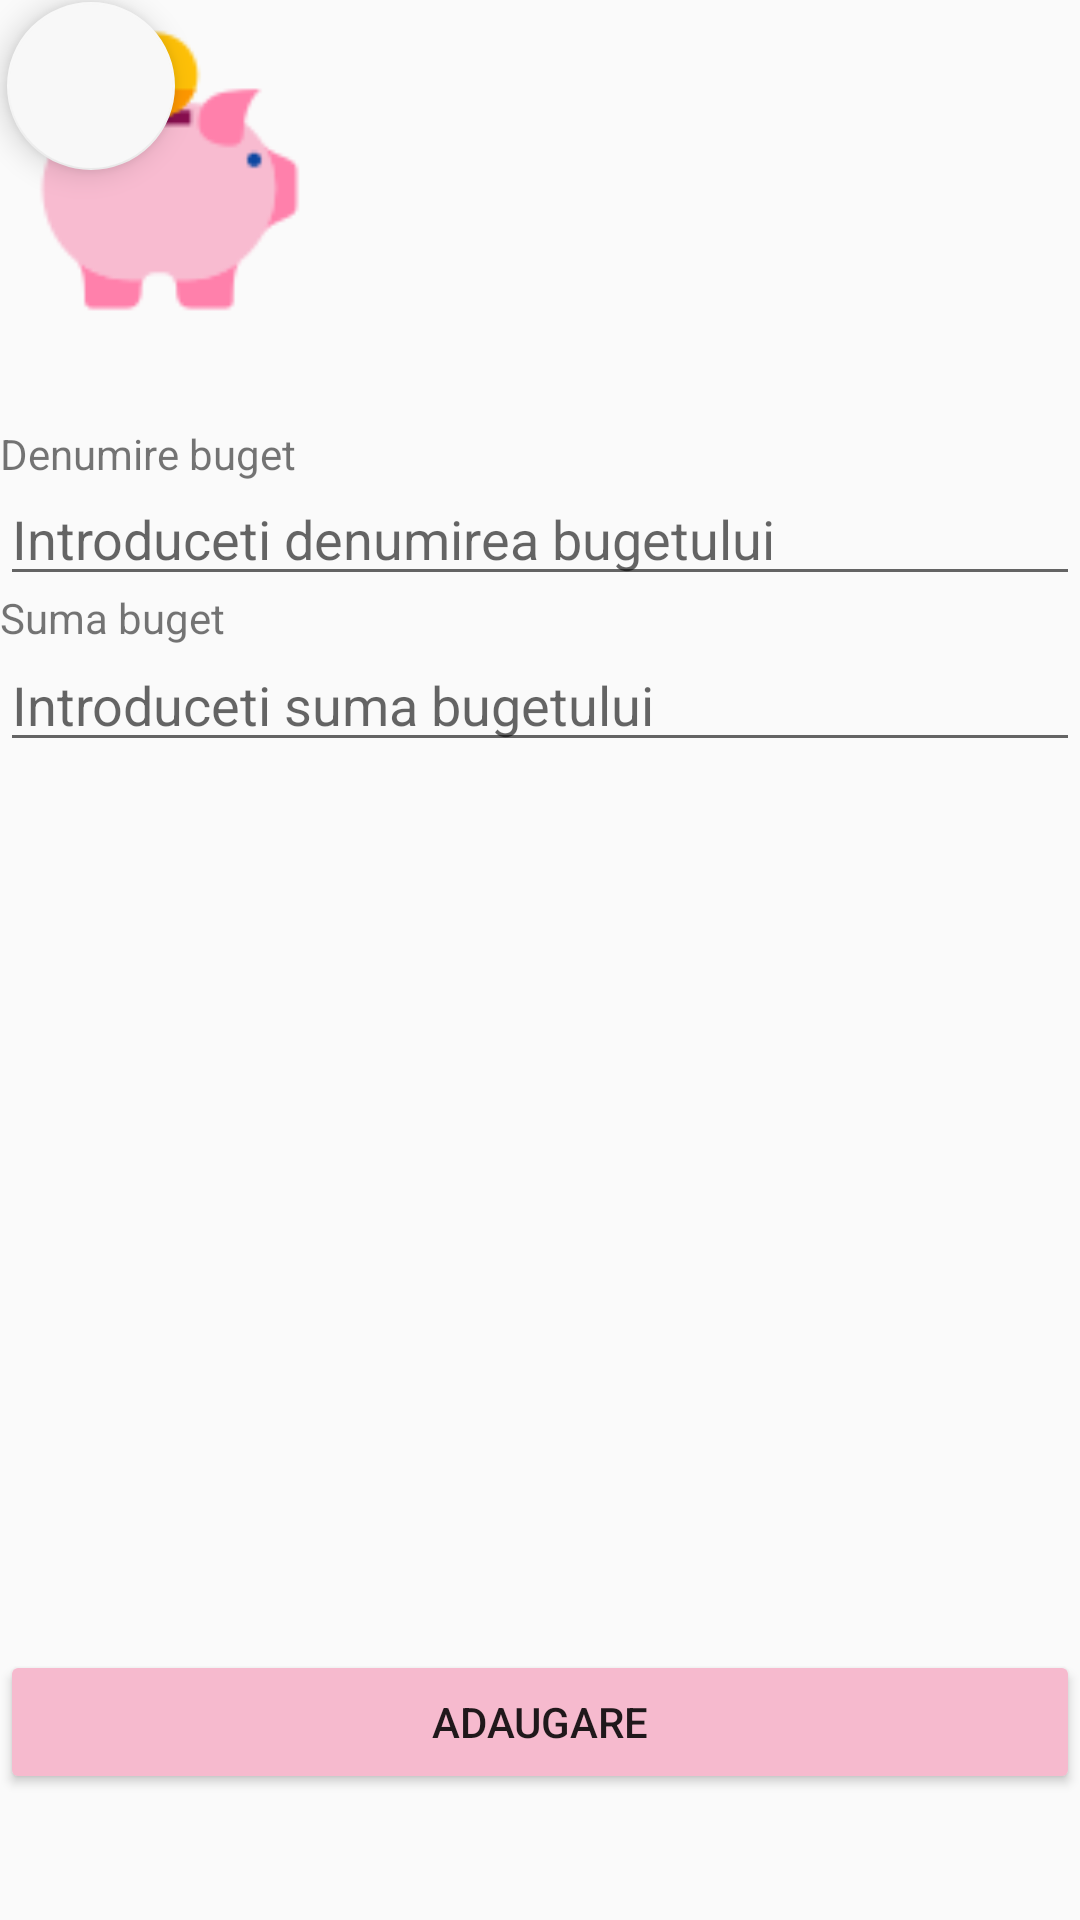

Here is an Android app screen rendered from its layout file. Give the layout XML and the strings, colors and styles it references.
<!-- AndroidManifest.xml: application theme Theme.ProiectAndroid -->
<!-- res/layout/activity_buget_nou.xml -->
<?xml version="1.0" encoding="utf-8"?>
<androidx.constraintlayout.widget.ConstraintLayout xmlns:android="http://schemas.android.com/apk/res/android"
    xmlns:app="http://schemas.android.com/apk/res-auto"
    xmlns:tools="http://schemas.android.com/tools"
    android:id="@+id/main"
    android:layout_width="match_parent"
    android:layout_height="match_parent"
    tools:context=".BugetNou">

    <Button
        android:id="@+id/btnAdaugareBuget"
        android:layout_width="match_parent"
        android:layout_height="wrap_content"
        android:backgroundTint="#F6BACE"
        android:text="ADAUGARE"
        app:layout_constraintBottom_toBottomOf="parent"
        app:layout_constraintEnd_toEndOf="parent"
        app:layout_constraintHorizontal_bias="0.498"
        app:layout_constraintStart_toStartOf="parent"
        app:layout_constraintTop_toTopOf="parent"
        app:layout_constraintVertical_bias="0.929" />

    <ImageView
        android:id="@+id/ivPiggy"
        android:layout_width="113dp"
        android:layout_height="116dp"
        app:srcCompat="@drawable/piggy"
        tools:layout_editor_absoluteX="298dp"
        tools:layout_editor_absoluteY="1dp" />

    <EditText
        android:id="@+id/etDenumireBuget"
        android:layout_width="match_parent"
        android:layout_height="wrap_content"
        android:ems="10"
        android:hint="Introduceti denumirea bugetului"
        android:inputType="text"
        app:layout_constraintBottom_toBottomOf="parent"
        app:layout_constraintEnd_toEndOf="parent"
        app:layout_constraintHorizontal_bias="0.0"
        app:layout_constraintStart_toStartOf="parent"
        app:layout_constraintTop_toTopOf="parent"
        app:layout_constraintVertical_bias="0.263" />

    <EditText
        android:id="@+id/etSumaBuget"
        android:layout_width="match_parent"
        android:layout_height="wrap_content"
        android:ems="10"
        android:hint="Introduceti suma bugetului"
        android:inputType="text"
        app:layout_constraintBottom_toBottomOf="parent"
        app:layout_constraintEnd_toEndOf="parent"
        app:layout_constraintHorizontal_bias="1.0"
        app:layout_constraintStart_toStartOf="parent"
        app:layout_constraintTop_toTopOf="parent"
        app:layout_constraintVertical_bias="0.355" />

    <TextView
        android:id="@+id/tvDenumireBuget"
        android:layout_width="wrap_content"
        android:layout_height="wrap_content"
        android:text="Denumire buget"
        app:layout_constraintBottom_toBottomOf="parent"
        app:layout_constraintEnd_toEndOf="parent"
        app:layout_constraintHorizontal_bias="0.0"
        app:layout_constraintStart_toStartOf="parent"
        app:layout_constraintTop_toTopOf="parent"
        app:layout_constraintVertical_bias="0.228" />

    <TextView
        android:id="@+id/tvSumaBuget"
        android:layout_width="wrap_content"
        android:layout_height="wrap_content"
        android:text="Suma buget"
        app:layout_constraintBottom_toBottomOf="parent"
        app:layout_constraintEnd_toEndOf="parent"
        app:layout_constraintHorizontal_bias="0.0"
        app:layout_constraintStart_toStartOf="parent"
        app:layout_constraintTop_toTopOf="parent"
        app:layout_constraintVertical_bias="0.316" />

    <com.google.android.material.floatingactionbutton.FloatingActionButton
        android:id="@+id/fabIntoarcereDinBuget"
        android:layout_width="wrap_content"
        android:layout_height="wrap_content"
        android:clickable="true"
        app:backgroundTint="#F8F8F8"
        app:layout_constraintBottom_toBottomOf="parent"
        app:layout_constraintEnd_toEndOf="parent"
        app:layout_constraintHorizontal_bias="0.008"
        app:layout_constraintStart_toStartOf="parent"
        app:layout_constraintTop_toTopOf="parent"
        app:layout_constraintVertical_bias="0.001"
        app:srcCompat="@drawable/back" />
</androidx.constraintlayout.widget.ConstraintLayout>
<!-- resources referenced by this layout -->
<resources>
  <!-- drawable piggy: png bitmap (drawable, 2486 bytes) -->
  <style name="Theme.ProiectAndroid" parent="Base.Theme.ProiectAndroid" />
  <style name="Base.Theme.ProiectAndroid" parent="Theme.AppCompat.Light.NoActionBar">
          
          
      </style>
</resources>
